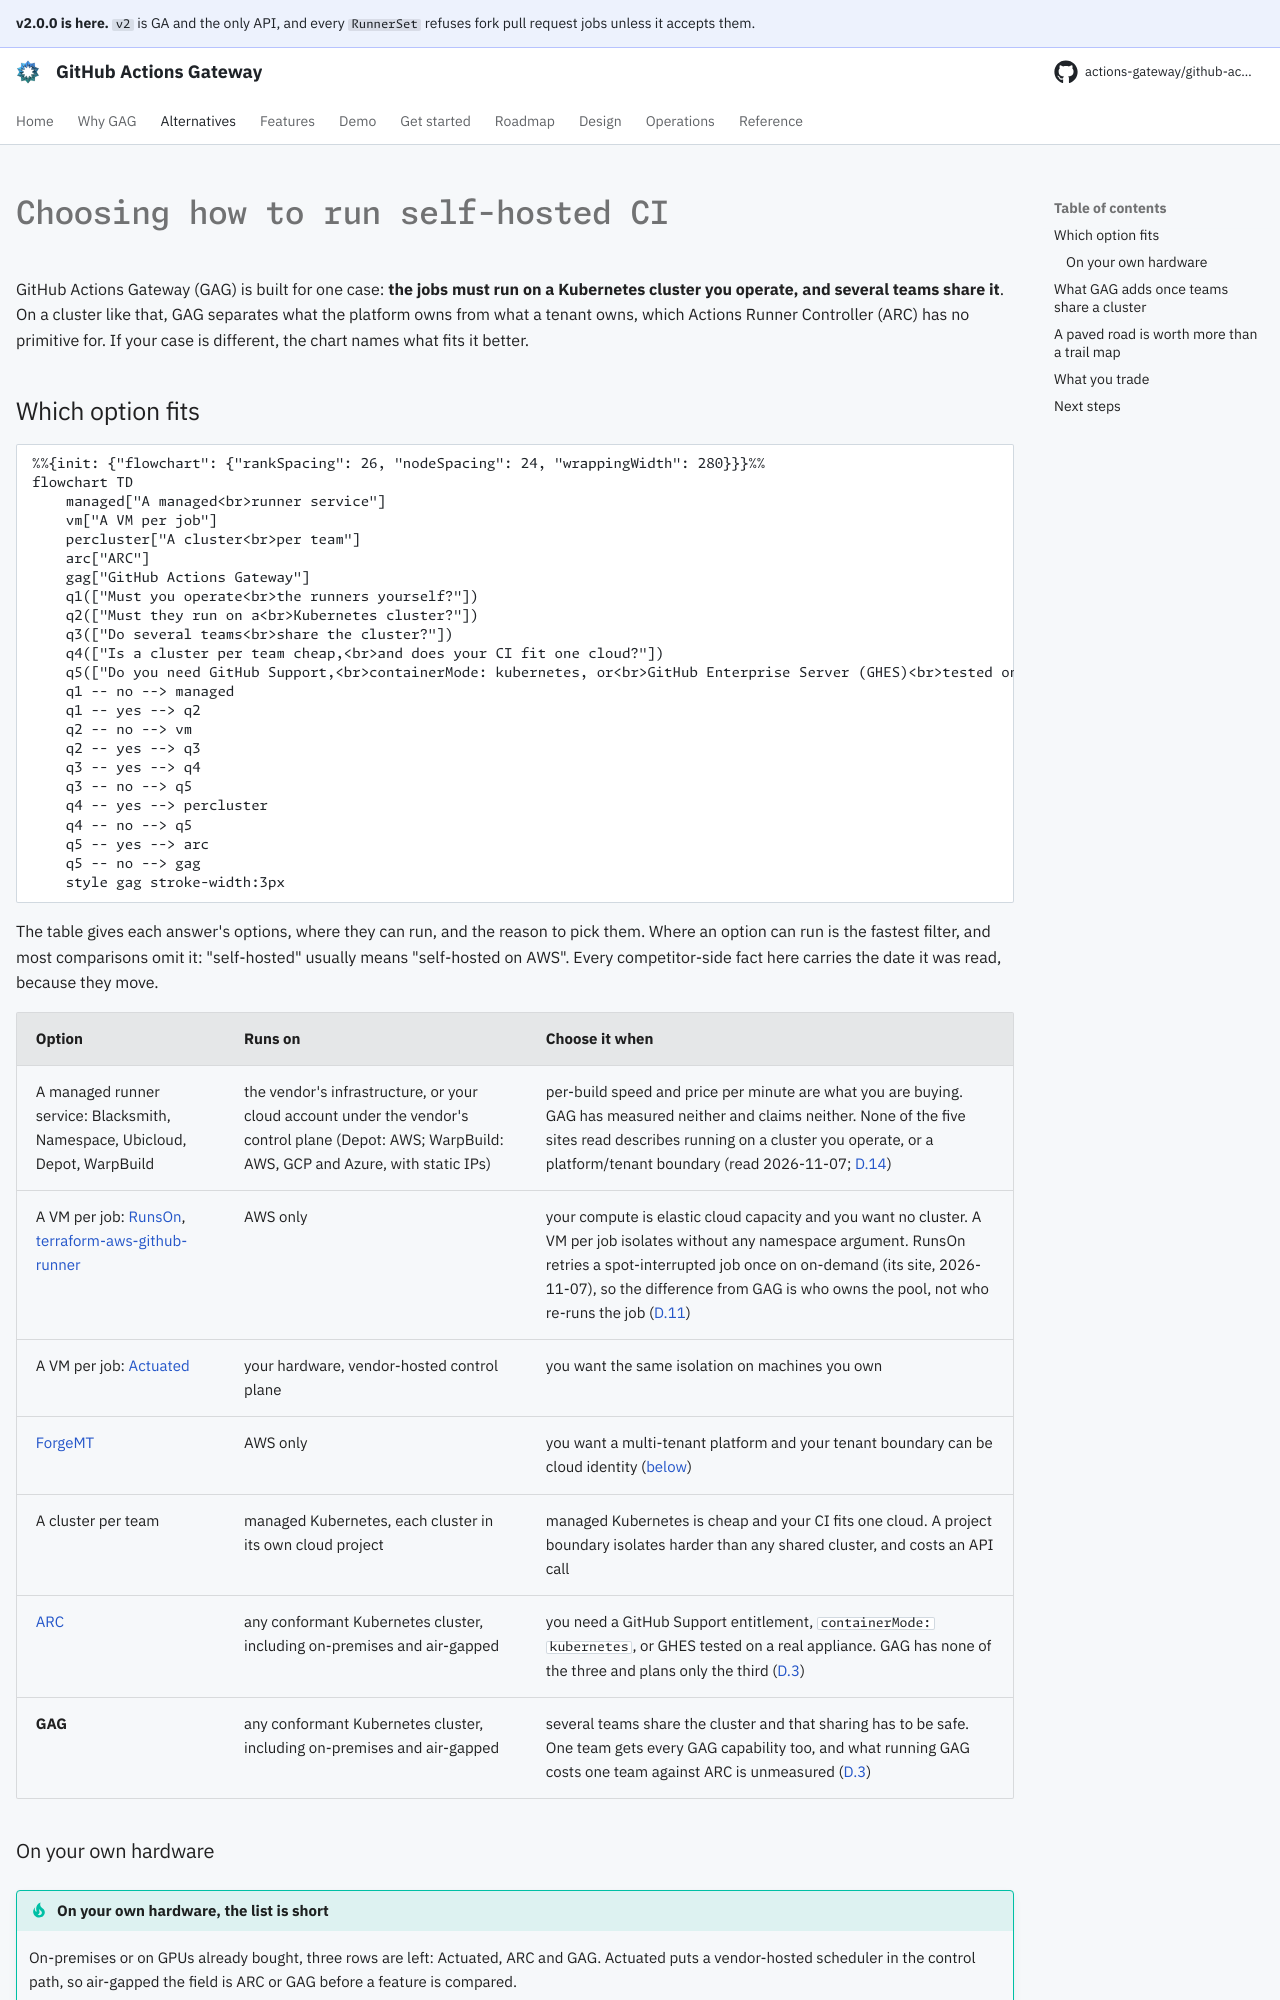

repository: actions-gateway/github-actions-gateway · page: 2.0.0/alternatives/index.html · generator: mkdocs

---
hide:
  - navigation
---

# Choosing how to run self-hosted CI

GitHub Actions Gateway (GAG) is built for one case: **the jobs must run on a Kubernetes cluster you operate, and several teams share it**.
On a cluster like that, GAG separates what the platform owns from what a tenant owns, which Actions Runner Controller (ARC) has no primitive for.
If your case is different, the chart names what fits it better.

## Which option fits

```mermaid
%%{init: {"flowchart": {"rankSpacing": 26, "nodeSpacing": 24, "wrappingWidth": 280}}}%%
flowchart TD
    managed["A managed<br>runner service"]
    vm["A VM per job"]
    percluster["A cluster<br>per team"]
    arc["ARC"]
    gag["GitHub Actions Gateway"]
    q1(["Must you operate<br>the runners yourself?"])
    q2(["Must they run on a<br>Kubernetes cluster?"])
    q3(["Do several teams<br>share the cluster?"])
    q4(["Is a cluster per team cheap,<br>and does your CI fit one cloud?"])
    q5(["Do you need GitHub Support,<br>containerMode: kubernetes, or<br>GitHub Enterprise Server (GHES)<br>tested on an appliance?"])
    q1 -- no --> managed
    q1 -- yes --> q2
    q2 -- no --> vm
    q2 -- yes --> q3
    q3 -- yes --> q4
    q3 -- no --> q5
    q4 -- yes --> percluster
    q4 -- no --> q5
    q5 -- yes --> arc
    q5 -- no --> gag
    style gag stroke-width:3px
```

The table gives each answer's options, where they can run, and the reason to pick them.
Where an option can run is the fastest filter, and most comparisons omit it: "self-hosted" usually means "self-hosted on AWS".
Every competitor-side fact here carries the date it was read, because they move.

| Option | Runs on | Choose it when |
|---|---|---|
| A managed runner service: Blacksmith, Namespace, Ubicloud, Depot, WarpBuild | the vendor's infrastructure, or your cloud account under the vendor's control plane (Depot: AWS; WarpBuild: AWS, GCP and Azure, with static IPs) | per-build speed and price per minute are what you are buying. GAG has measured neither and claims neither. None of the five sites read describes running on a cluster you operate, or a platform/tenant boundary (read 2026-11-07; [D.14](design/appendix-d-alternatives-considered.md#d14-managed-runner-services-an-explicit-non-competitor)) |
| A VM per job: [RunsOn](https://runs-on.com), [terraform-aws-github-runner](https://github.com/github-aws-runners/terraform-aws-github-runner) | AWS only | your compute is elastic cloud capacity and you want no cluster. A VM per job isolates without any namespace argument. RunsOn retries a spot-interrupted job once on on-demand (its site, 2026-11-07), so the difference from GAG is who owns the pool, not who re-runs the job ([D.11](design/appendix-d-alternatives-considered.md#d11-self-hosted-github-actions-without-kubernetes)) |
| A VM per job: [Actuated](https://actuated.com) | your hardware, vendor-hosted control plane | you want the same isolation on machines you own |
| [ForgeMT](https://github.com/cisco-open/forge) | AWS only | you want a multi-tenant platform and your tenant boundary can be cloud identity ([below](#on-your-own-hardware)) |
| A cluster per team | managed Kubernetes, each cluster in its own cloud project | managed Kubernetes is cheap and your CI fits one cloud. A project boundary isolates harder than any shared cluster, and costs an API call |
| [ARC](https://github.com/actions/actions-runner-controller) | any conformant Kubernetes cluster, including on-premises and air-gapped | you need a GitHub Support entitlement, `containerMode: kubernetes`, or GHES tested on a real appliance. GAG has none of the three and plans only the third ([D.3](design/appendix-d-alternatives-considered.md#d3-actions-runner-controller-arc)) |
| **GAG** | any conformant Kubernetes cluster, including on-premises and air-gapped | several teams share the cluster and that sharing has to be safe. One team gets every GAG capability too, and what running GAG costs one team against ARC is unmeasured ([D.3](design/appendix-d-alternatives-considered.md#d3-actions-runner-controller-arc)) |
